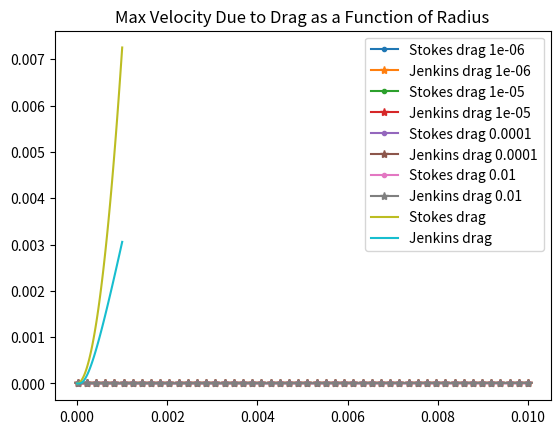

Reproduce this figure in Python.
"""
exploration of when different drag conditions are more applicable
"""

import numpy as np
import math
from scipy.integrate import odeint
from scipy.integrate import quad
from scipy.optimize import fsolve
import matplotlib.pyplot as plt

"""
defines all the constants that will be
used throughout various functions and formulas
"""

T_s = -5 #background ice temperature
E_0 = 3.6e-2 #max entrainment coefficient
C_d = 2.5e-3 #drag coefficient
St = 1.1e-3 #heat transfer coefficient
St_m = 3.1e-5 #salt transfer coefficient
tau = 5.73e-2 #seawater freezing point slope
T_m = 8.32e-2 #freezing point offset
lamda = 7.61e-4 #depth dependence of freezing point
L = 3.35e5 #latent heat of fusion for ice
c_s = 2.009e3 #specific heat capacity for ice
c_l = 3.974e3 #specific heat capacity for seawater
beta_s = 7.86e-4 #haline contraction coefficient
beta_T = 3.87e-5 #thermal expansion coefficient
g = 9.81 #gravitational acceleration
S_s = 0 #salt concentration in ice
#I am choosing theta arbitrarily
#theta = 0.1
sin_theta = 1115/600e3
#S_a = 35 #ambient water salinity - specified in get_S_a(z) instead
#I don't know rho_a, rho_l, rho_s
rho_s = 916.8
nu = 1.95e-6
#T_a = 1 #ambient water temperature - specified in get_T_a(z) instead
D = -1400 #start depth
U_T = 0 #tide velocity
#get_R = 1e-3 #global variable for radius set by later code
my_precipitation = True #chooses between Stokes and Jenkins drag
Jenkins_ambient = True #chooses between ideal and Amery ice shelf conditions
epsilon = 0.02

#provides linear structure of density
rho_l = 1028

def stokes_drag(v, R):
    return 6 * math.pi * R * v * rho_l * nu

def stokes_velocity(R):
    return 2 / 3 * epsilon * R ** 2 * g * (rho_l - rho_s) / (nu * rho_l)

def jenkins_drag(v, R):
    Re = get_reynolds(v, R)
    local_drag = get_local_drag(Re)
    return rho_l * local_drag * (v ** 2) * (R ** 2)

def jenkins_velocity(R):
    W_d = stokes_velocity(R) / 3 / epsilon
    count = 0
    while count < 5:
        Re = get_reynolds(W_d, R)
        local_drag = get_local_drag(Re)
        W_d = math.sqrt(2 * (rho_l - rho_s) / rho_l * g * 2 * epsilon * R / local_drag)
        count += 1
    return W_d

#calculates local drag coefficient used in Jenkins precipitation velocity
def get_local_drag(Re):
    log_Re = math.log10(Re)
    log_drag = 1.386 - .892 * log_Re + .111 * log_Re ** 2
    return 10 ** log_drag

#calculates Reynolds number by dividing HU / kinematic viscosity
def get_reynolds(v, R):
    result = abs(2 * v * R / nu)
    return result

v_vals = np.linspace(1e-5, 0.01)
r_vals = [1e-6, 1e-5, 1e-4, 1e-2]

stokes = []
jenkins = []

for r in r_vals:
    stokes_v = []
    jenkins_v = []
    for v in v_vals:
        stokes_v.append(stokes_drag(v, r))
        jenkins_v.append(jenkins_drag(v, r))
    stokes.append(stokes_v)
    jenkins.append(jenkins_v)
    plt.plot(v_vals, stokes_v, label="Stokes drag " + str(r), marker=".")
    plt.plot(v_vals, jenkins_v, label="Jenkins drag " + str(r), marker="*")

plt.title("Drag as Function of Rise Velocity")
plt.legend()
plt.show()

r_vals = np.linspace(1e-6, 1e-3)

stokes = []
jenkins = []

for r in r_vals:
    stokes.append(stokes_velocity(r))
    jenkins.append(jenkins_velocity(r))

plt.plot(r_vals, stokes, label="Stokes drag")
plt.plot(r_vals, jenkins, label="Jenkins drag")
plt.legend()
plt.title("Max Velocity Due to Drag as a Function of Radius")
plt.show()